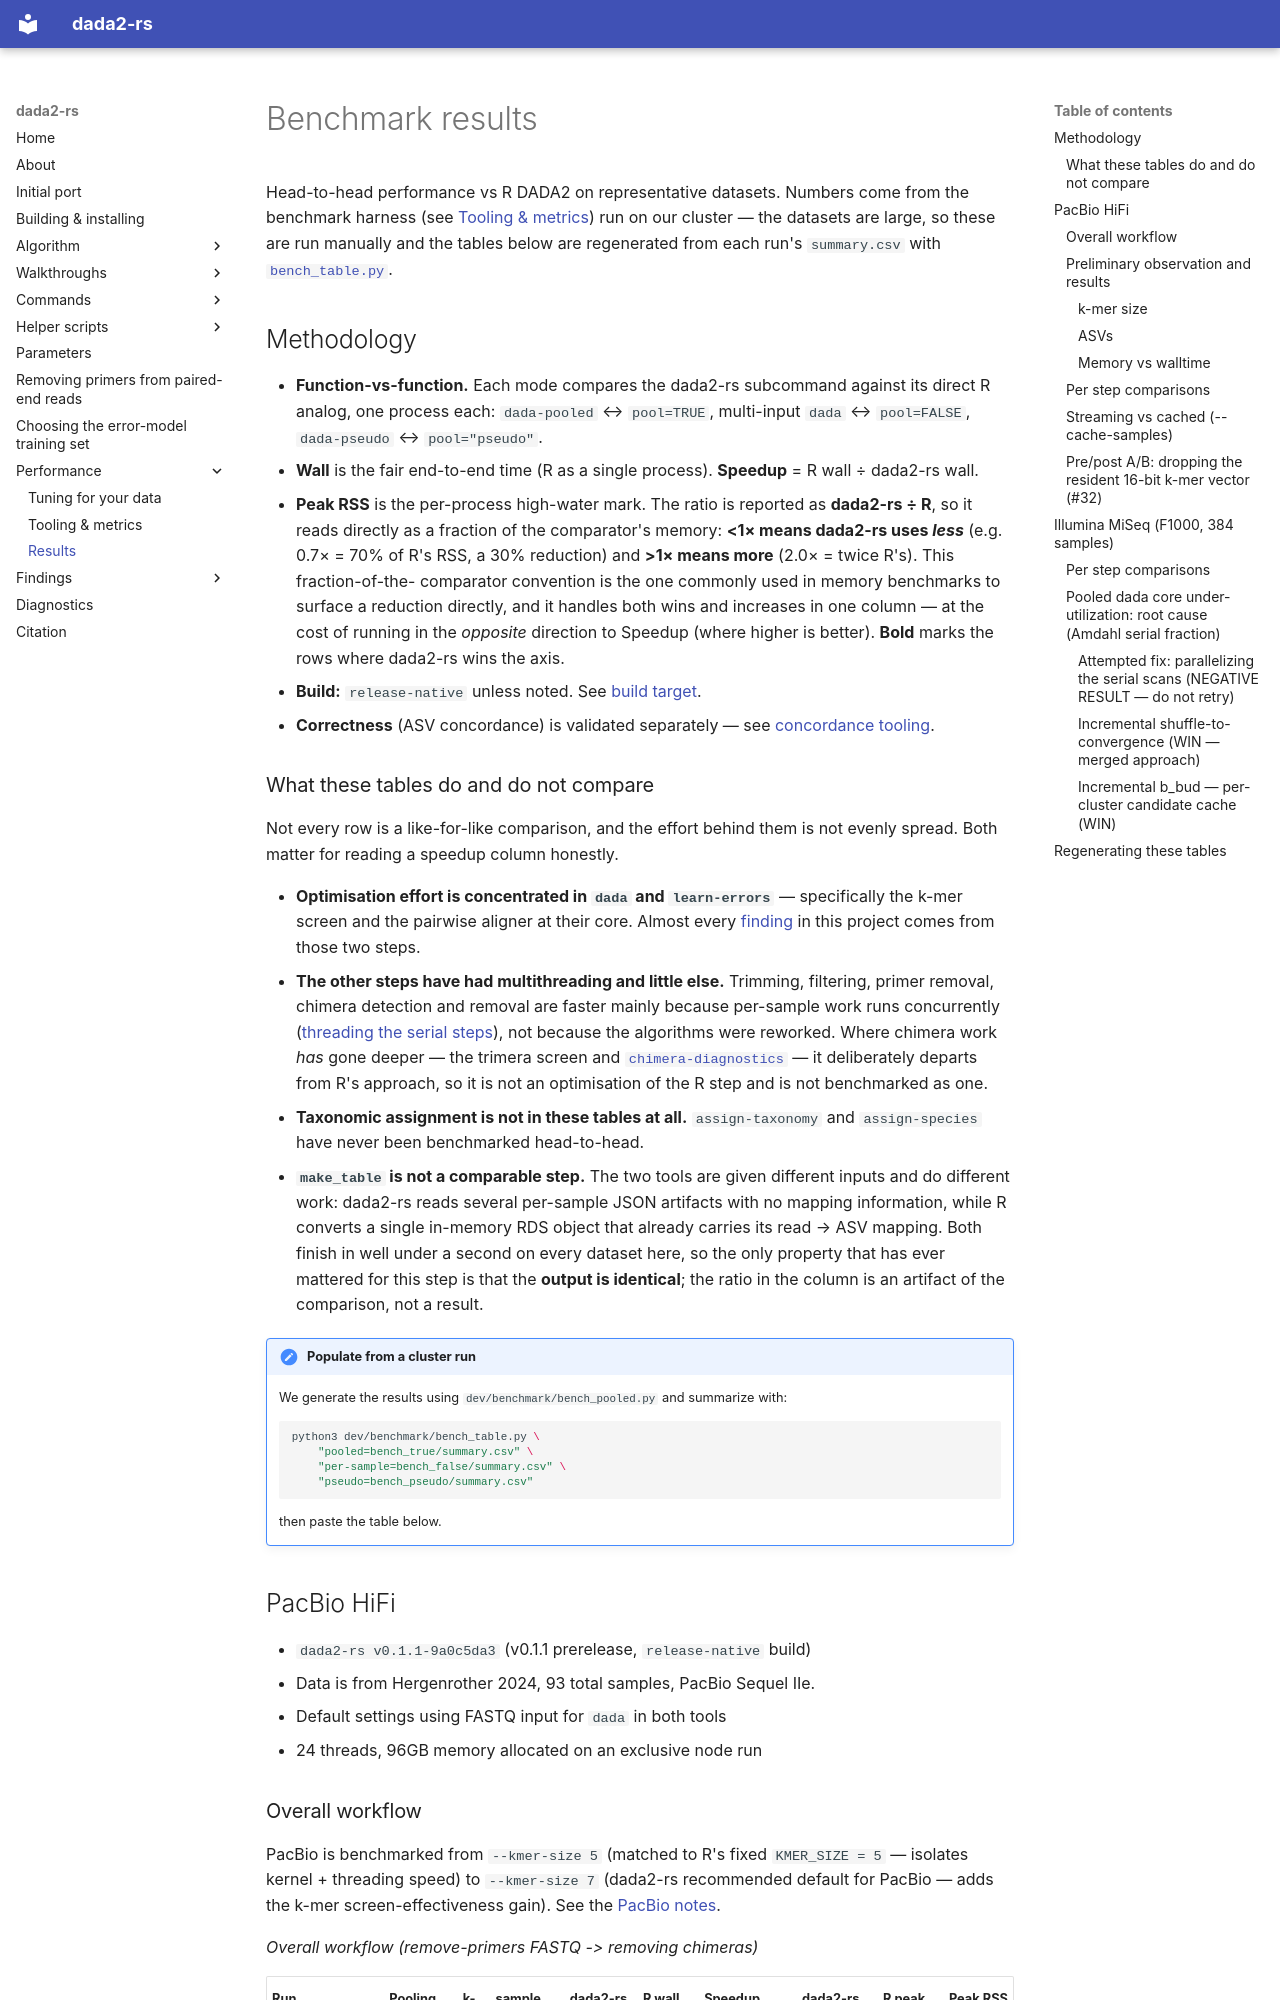

repository: HPCBio/dada2-rs · page: results/index.html · generator: mkdocs

# Benchmark results

Head-to-head performance vs R DADA2 on representative datasets. Numbers come from
the benchmark harness (see [Tooling & metrics](benchmarking.md)) run on our
cluster — the datasets are large, so these are run manually and the tables below
are regenerated from each run's `summary.csv` with
[`bench_table.py`](#regenerating-these-tables).

## Methodology

- **Function-vs-function.** Each mode compares the dada2-rs subcommand against
  its direct R analog, one process each: `dada-pooled` ↔ `pool=TRUE`, multi-input
  `dada` ↔ `pool=FALSE`, `dada-pseudo` ↔ `pool="pseudo"`.
- **Wall** is the fair end-to-end time (R as a single process). **Speedup** =
  R wall ÷ dada2-rs wall.
- **Peak RSS** is the per-process high-water mark. The ratio is reported as
  **dada2-rs ÷ R**, so it reads directly as a fraction of the comparator's
  memory: **<1× means dada2-rs uses *less*** (e.g. 0.7× = 70% of R's RSS, a 30%
  reduction) and **>1× means more** (2.0× = twice R's). This fraction-of-the-
  comparator convention is the one commonly used in memory benchmarks to surface
  a reduction directly, and it handles both wins and increases in one column — at
  the cost of running in the *opposite* direction to Speedup (where higher is
  better). **Bold** marks the rows where dada2-rs wins the axis.
- **Build:** `release-native` unless noted. See
  [build target](benchmarking.md#6-build-target-matters).
- **Correctness** (ASV concordance) is validated separately — see
  [concordance tooling](benchmarking.md#5-concordance-validation-tooling).

### What these tables do and do not compare

Not every row is a like-for-like comparison, and the effort behind them is not
evenly spread. Both matter for reading a speedup column honestly.

- **Optimisation effort is concentrated in `dada` and `learn-errors`** —
  specifically the k-mer screen and the pairwise aligner at their core. Almost
  every [finding](findings/index.md) in this project comes from those two steps.
- **The other steps have had multithreading and little else.** Trimming,
  filtering, primer removal, chimera detection and removal are faster mainly
  because per-sample work runs concurrently
  ([threading the serial steps](findings/threading-serial-steps.md)), not because
  the algorithms were reworked. Where chimera work *has* gone deeper — the
  trimera screen and [`chimera-diagnostics`](commands/chimera-diagnostics.md) —
  it deliberately departs from R's approach, so it is not an optimisation of the
  R step and is not benchmarked as one.
- **Taxonomic assignment is not in these tables at all.** `assign-taxonomy` and
  `assign-species` have never been benchmarked head-to-head.
- **`make_table` is not a comparable step.** The two tools are given different
  inputs and do different work: dada2-rs reads several per-sample JSON artifacts
  with no mapping information, while R converts a single in-memory RDS object
  that already carries its read → ASV mapping. Both finish in well under a
  second on every dataset here, so the only property that has ever mattered for
  this step is that the **output is identical**; the ratio in the column is an
  artifact of the comparison, not a result.

!!! note "Populate from a cluster run"
    We generate the results using `dev/benchmark/bench_pooled.py` 
    and summarize with:
    ```bash
    python3 dev/benchmark/bench_table.py \
        "pooled=bench_true/summary.csv" \
        "per-sample=bench_false/summary.csv" \
        "pseudo=bench_pseudo/summary.csv"
    ```
    then paste the table below.
